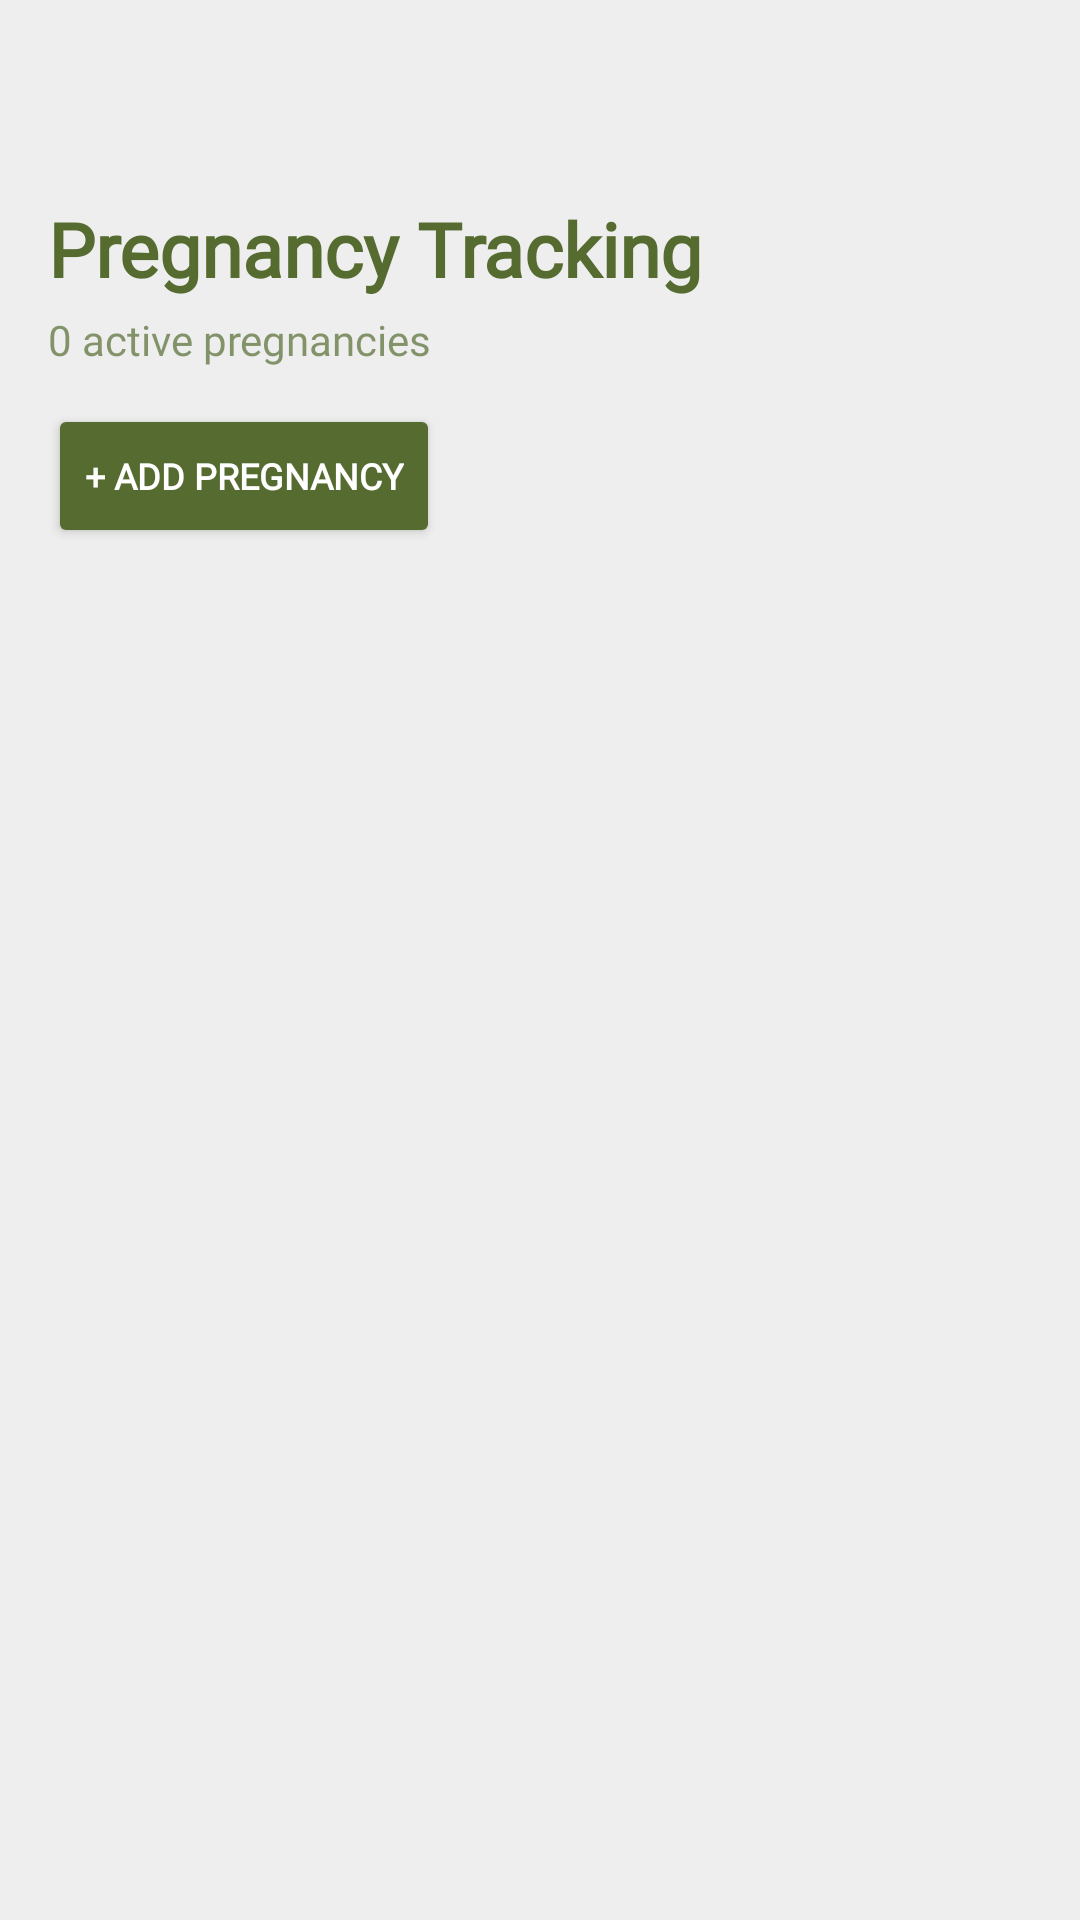

Produce the Android XML layout that renders to this screen, including the resource entries it uses.
<!-- AndroidManifest.xml: application theme Theme.CattleManagement -->
<!-- res/layout/activity_pregnancy.xml -->
<LinearLayout xmlns:android="http://schemas.android.com/apk/res/android"
    android:orientation="vertical"
    android:padding="16dp"
    android:background="@color/background"
    android:layout_width="match_parent"
    android:layout_height="match_parent">

    
    <TextView
        android:layout_width="wrap_content"
        android:layout_height="wrap_content"
        android:text="Pregnancy Tracking"
        android:textStyle="bold"
        android:textSize="25sp"
        android:layout_marginTop="50dp"
        android:fontFamily="@font/bold"
        android:textColor="@color/textColor"/>

    <TextView
        android:layout_width="wrap_content"
        android:layout_height="wrap_content"
        android:id="@+id/tvPregCount"
        android:text="0 active pregnancies"
        android:textSize="14sp"
        android:alpha="0.7"
        android:textColor="@color/textColor"
        android:fontFamily="@font/bold"
        android:layout_marginTop="4dp"/>

    
    <Button
        android:layout_width="wrap_content"
        android:layout_height="wrap_content"
        android:id="@+id/btnAddPregnancy"
        android:text="+ Add Pregnancy"
        android:textStyle="bold"
        android:textSize="12sp"
        android:fontFamily="@font/bold"
        android:layout_marginTop="12dp"
        android:backgroundTint="@color/accent"
        android:textColor="@color/white"/>

    
    <ScrollView
        android:layout_width="match_parent"
        android:layout_height="match_parent">

        <LinearLayout
            android:id="@+id/layoutPregList"
            android:orientation="vertical"
            android:layout_width="match_parent"
            android:layout_height="wrap_content"
            android:layout_marginTop="16dp"/>
    </ScrollView>

</LinearLayout>
<!-- resources referenced by this layout -->
<resources>
  <color name="accent">#556B2F</color>
  <color name="background">#EEEEEE</color>
  <color name="textColor">#556B2F</color>
  <color name="white">#FFFFFFFF</color>
  <style name="Theme.CattleManagement" parent="Base.Theme.CattleManagement" />
  <style name="Base.Theme.CattleManagement" parent="Theme.Material3.DayNight.NoActionBar">
          
          
      </style>
</resources>
